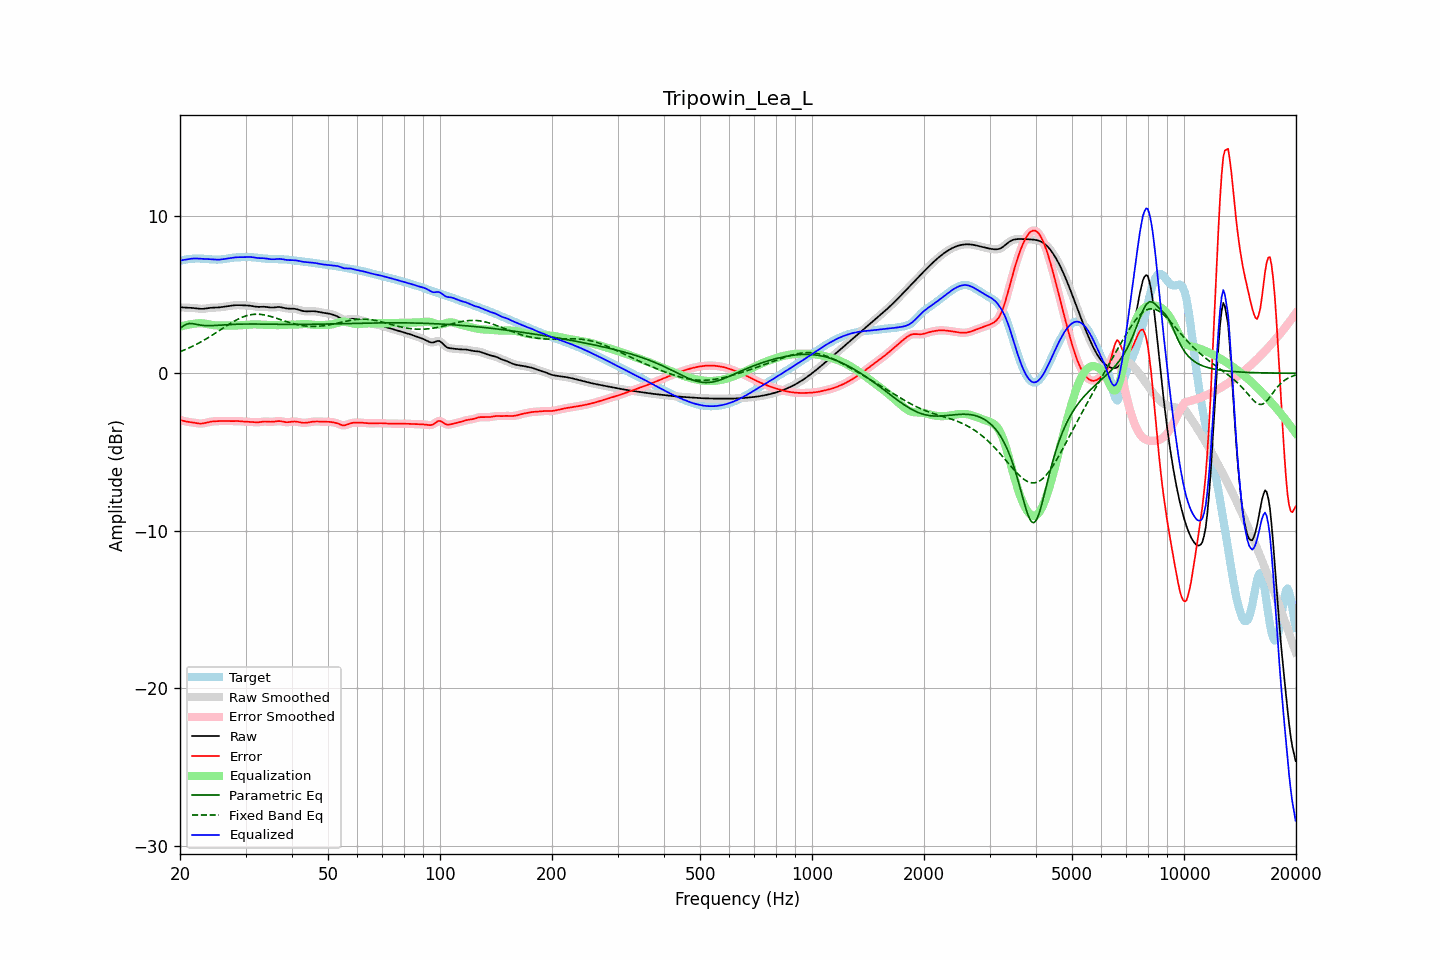

Data behind this chart, as committed beside it:
frequency, raw, error, smoothed, error_smoothed, equalization, parametric_eq, fixed_band_eq, equalized_raw, equalized_smoothed, target
20.00, 4.18, -2.96, 4.18, -2.96, 2.96, 2.85, 1.37, 7.14, 7.14, 7.14
20.20, 4.18, -2.99, 4.18, -2.99, 2.99, 2.92, 1.41, 7.17, 7.17, 7.17
20.40, 4.18, -3.01, 4.18, -3.02, 3.01, 3.00, 1.45, 7.19, 7.19, 7.19
20.61, 4.17, -3.04, 4.17, -3.04, 3.04, 3.06, 1.49, 7.21, 7.21, 7.21
20.81, 4.16, -3.06, 4.17, -3.06, 3.06, 3.11, 1.54, 7.23, 7.23, 7.23
21.02, 4.16, -3.08, 4.16, -3.08, 3.08, 3.14, 1.58, 7.24, 7.24, 7.24
21.23, 4.16, -3.10, 4.16, -3.10, 3.10, 3.16, 1.63, 7.26, 7.26, 7.25
21.44, 4.15, -3.11, 4.15, -3.11, 3.12, 3.16, 1.68, 7.27, 7.27, 7.26
21.66, 4.14, -3.13, 4.14, -3.13, 3.14, 3.15, 1.72, 7.28, 7.28, 7.27
21.87, 4.14, -3.15, 4.13, -3.15, 3.15, 3.13, 1.78, 7.29, 7.29, 7.28
22.09, 4.12, -3.16, 4.12, -3.16, 3.17, 3.11, 1.83, 7.29, 7.29, 7.28
22.31, 4.11, -3.18, 4.11, -3.18, 3.18, 3.09, 1.88, 7.28, 7.28, 7.29
22.54, 4.10, -3.19, 4.10, -3.19, 3.18, 3.07, 1.93, 7.28, 7.28, 7.28
22.76, 4.09, -3.19, 4.09, -3.19, 3.18, 3.05, 1.99, 7.27, 7.27, 7.28
22.99, 4.09, -3.18, 4.09, -3.18, 3.17, 3.04, 2.05, 7.26, 7.26, 7.27
23.22, 4.10, -3.17, 4.10, -3.17, 3.16, 3.03, 2.11, 7.26, 7.26, 7.26
23.45, 4.11, -3.14, 4.11, -3.14, 3.14, 3.02, 2.17, 7.25, 7.25, 7.26
23.69, 4.13, -3.12, 4.13, -3.12, 3.12, 3.02, 2.23, 7.25, 7.25, 7.25
23.92, 4.14, -3.10, 4.14, -3.10, 3.10, 3.02, 2.29, 7.25, 7.25, 7.24
24.16, 4.16, -3.08, 4.15, -3.08, 3.08, 3.02, 2.35, 7.24, 7.24, 7.23
24.40, 4.16, -3.06, 4.16, -3.06, 3.07, 3.03, 2.42, 7.23, 7.23, 7.22
24.65, 4.17, -3.05, 4.17, -3.05, 3.05, 3.03, 2.48, 7.22, 7.22, 7.22
24.89, 4.17, -3.04, 4.17, -3.04, 3.04, 3.04, 2.55, 7.21, 7.21, 7.22
25.14, 4.17, -3.04, 4.17, -3.04, 3.04, 3.04, 2.61, 7.21, 7.21, 7.21
25.39, 4.18, -3.04, 4.18, -3.04, 3.03, 3.05, 2.68, 7.21, 7.21, 7.21
25.65, 4.19, -3.03, 4.19, -3.03, 3.03, 3.06, 2.75, 7.22, 7.22, 7.22
25.91, 4.20, -3.03, 4.20, -3.03, 3.03, 3.06, 2.82, 7.23, 7.23, 7.23
26.16, 4.22, -3.02, 4.22, -3.02, 3.03, 3.07, 2.88, 7.25, 7.25, 7.24
26.43, 4.23, -3.03, 4.23, -3.03, 3.03, 3.08, 2.95, 7.26, 7.26, 7.26
26.69, 4.25, -3.03, 4.25, -3.03, 3.03, 3.08, 3.01, 7.28, 7.28, 7.28
26.96, 4.26, -3.03, 4.26, -3.03, 3.03, 3.09, 3.08, 7.29, 7.29, 7.30
27.23, 4.28, -3.04, 4.28, -3.03, 3.03, 3.09, 3.14, 7.31, 7.31, 7.31
27.50, 4.29, -3.04, 4.29, -3.04, 3.03, 3.10, 3.21, 7.32, 7.32, 7.33
27.77, 4.31, -3.03, 4.31, -3.03, 3.03, 3.10, 3.27, 7.34, 7.34, 7.34
28.05, 4.32, -3.03, 4.32, -3.03, 3.03, 3.11, 3.32, 7.35, 7.35, 7.35
28.33, 4.32, -3.03, 4.32, -3.03, 3.04, 3.11, 3.38, 7.36, 7.36, 7.35
28.62, 4.33, -3.03, 4.33, -3.03, 3.04, 3.12, 3.43, 7.37, 7.37, 7.36
28.90, 4.33, -3.04, 4.32, -3.04, 3.04, 3.12, 3.48, 7.37, 7.37, 7.36
29.19, 4.32, -3.05, 4.32, -3.05, 3.05, 3.12, 3.53, 7.37, 7.37, 7.37
29.48, 4.31, -3.06, 4.31, -3.06, 3.05, 3.12, 3.57, 7.37, 7.37, 7.37
29.78, 4.31, -3.07, 4.31, -3.07, 3.06, 3.12, 3.61, 7.37, 7.37, 7.38
30.08, 4.31, -3.07, 4.31, -3.07, 3.07, 3.13, 3.64, 7.38, 7.38, 7.38
30.38, 4.30, -3.08, 4.30, -3.08, 3.08, 3.13, 3.67, 7.38, 7.38, 7.38
30.68, 4.30, -3.08, 4.29, -3.08, 3.09, 3.13, 3.69, 7.38, 7.38, 7.38
30.99, 4.28, -3.09, 4.28, -3.09, 3.10, 3.13, 3.72, 7.38, 7.38, 7.37
31.30, 4.27, -3.10, 4.27, -3.10, 3.10, 3.13, 3.73, 7.37, 7.37, 7.37
31.61, 4.25, -3.11, 4.25, -3.11, 3.10, 3.13, 3.74, 7.35, 7.35, 7.36
31.93, 4.23, -3.12, 4.23, -3.11, 3.10, 3.13, 3.75, 7.33, 7.33, 7.34
32.24, 4.22, -3.11, 4.22, -3.11, 3.10, 3.13, 3.75, 7.32, 7.32, 7.33
32.57, 4.21, -3.11, 4.22, -3.10, 3.10, 3.12, 3.74, 7.31, 7.31, 7.32
32.89, 4.22, -3.09, 4.22, -3.09, 3.09, 3.12, 3.74, 7.31, 7.31, 7.31
33.22, 4.22, -3.08, 4.22, -3.08, 3.08, 3.12, 3.73, 7.31, 7.31, 7.30
33.55, 4.22, -3.06, 4.22, -3.07, 3.08, 3.12, 3.71, 7.30, 7.30, 7.29
33.89, 4.22, -3.06, 4.22, -3.06, 3.08, 3.12, 3.69, 7.29, 7.29, 7.28
34.23, 4.21, -3.06, 4.21, -3.06, 3.07, 3.12, 3.67, 7.28, 7.28, 7.27
34.57, 4.19, -3.07, 4.19, -3.07, 3.07, 3.12, 3.65, 7.26, 7.26, 7.26
34.92, 4.18, -3.08, 4.18, -3.08, 3.07, 3.12, 3.62, 7.24, 7.25, 7.26
35.27, 4.17, -3.08, 4.17, -3.08, 3.06, 3.11, 3.59, 7.24, 7.24, 7.25
35.62, 4.18, -3.07, 4.18, -3.07, 3.06, 3.11, 3.56, 7.23, 7.24, 7.25
35.97, 4.19, -3.06, 4.19, -3.06, 3.06, 3.11, 3.53, 7.24, 7.24, 7.25
... 635 more rows
